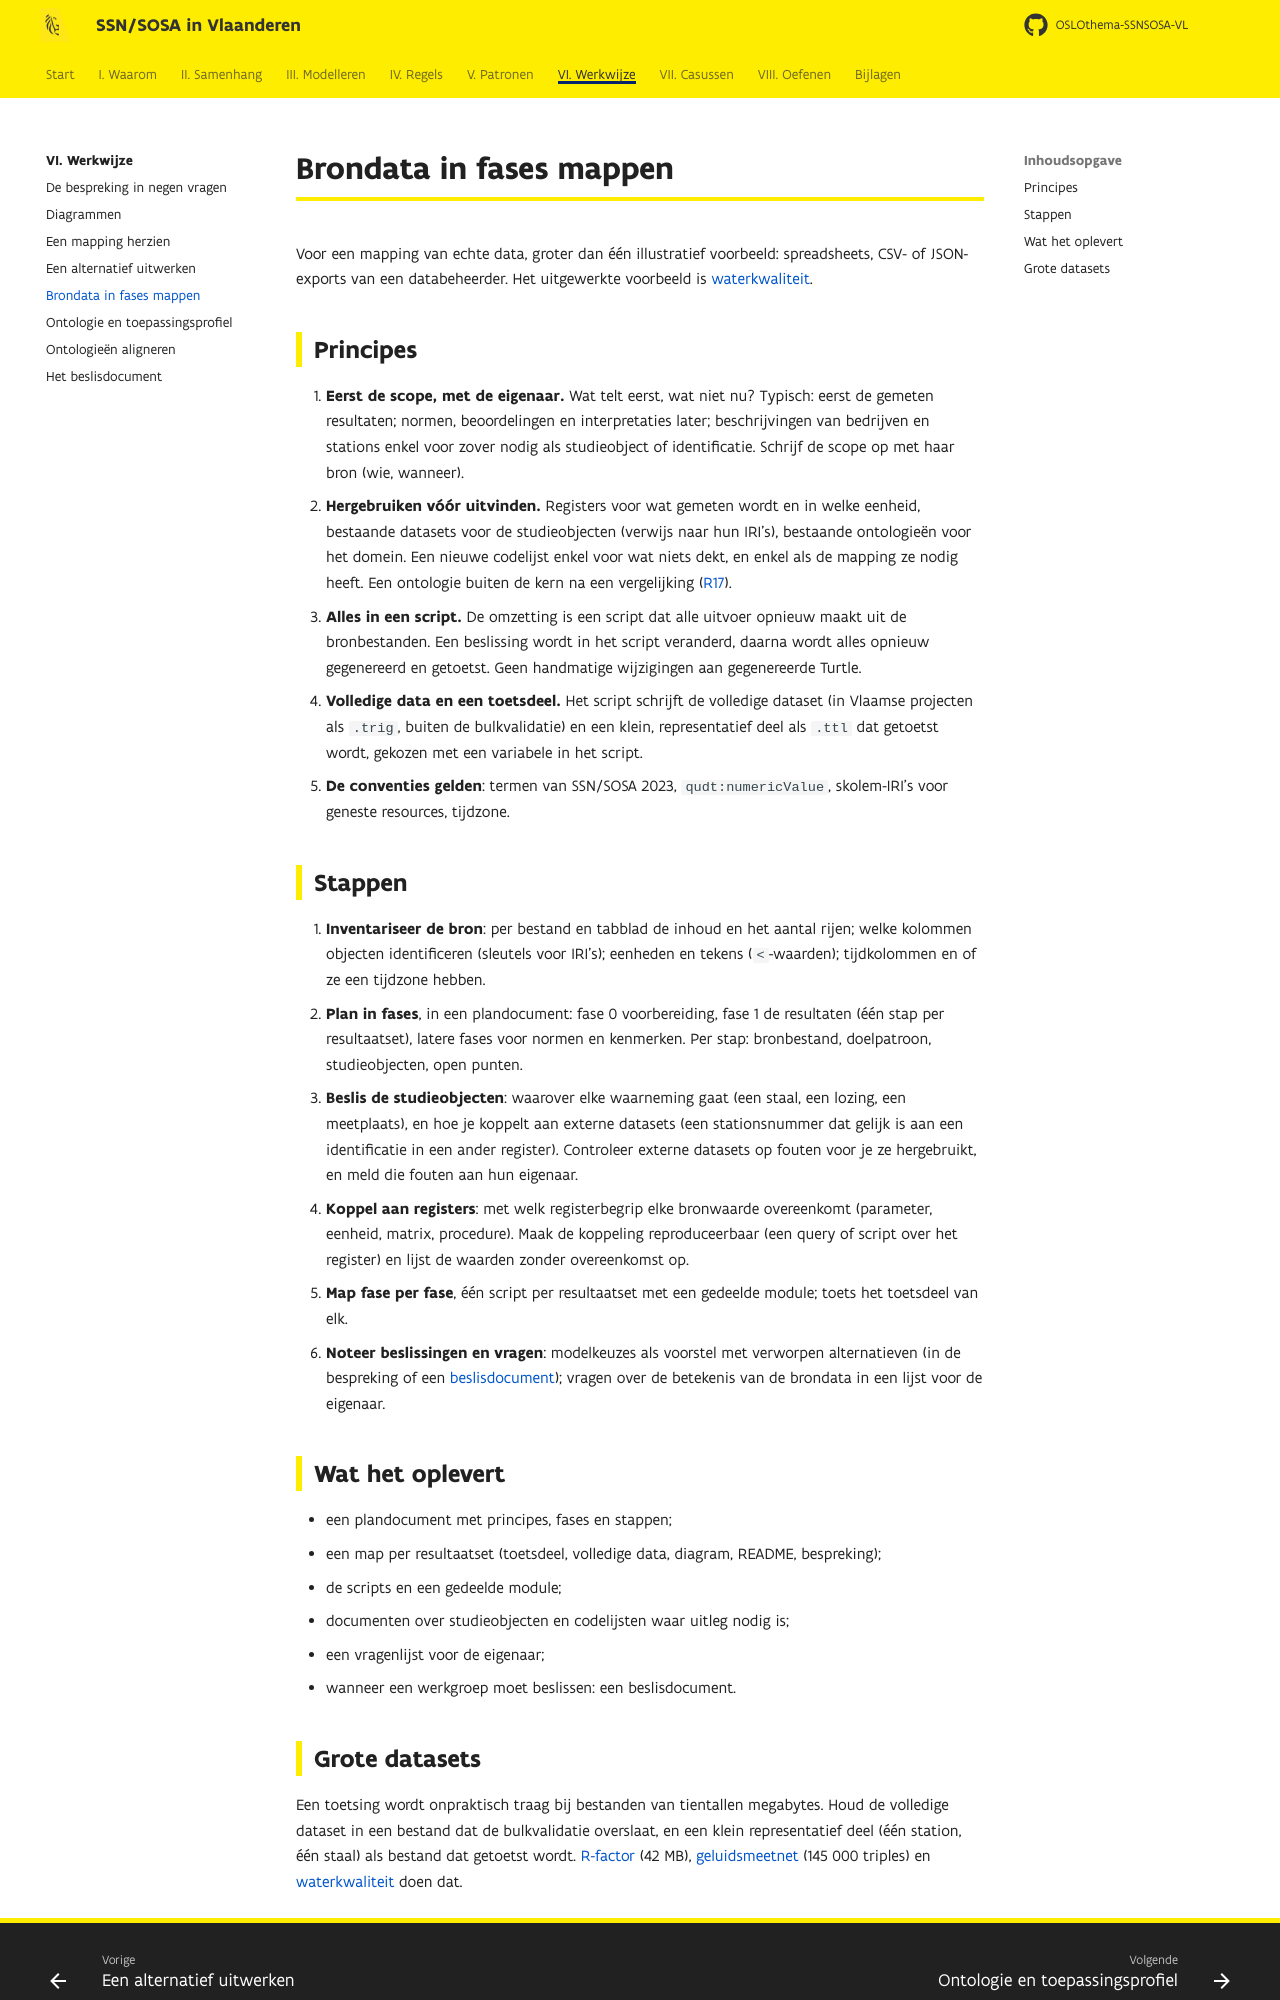

repository: Informatievlaanderen/OSLOthema-SSNSOSA-VL · page: werkwijze/brondata/index.html · generator: mkdocs

# Brondata in fases mappen

Voor een mapping van echte data, groter dan één illustratief voorbeeld: spreadsheets, CSV- of
JSON-exports van een databeheerder. Het uitgewerkte voorbeeld is
[waterkwaliteit](../casussen/waterkwaliteit.md).

## Principes

1. **Eerst de scope, met de eigenaar.** Wat telt eerst, wat niet nu? Typisch: eerst de gemeten
   resultaten; normen, beoordelingen en interpretaties later; beschrijvingen van bedrijven en
   stations enkel voor zover nodig als studieobject of identificatie. Schrijf de scope op met haar
   bron (wie, wanneer).
2. **Hergebruiken vóór uitvinden.** Registers voor wat gemeten wordt en in welke eenheid,
   bestaande datasets voor de studieobjecten (verwijs naar hun IRI's), bestaande ontologieën voor
   het domein. Een nieuwe codelijst enkel voor wat niets dekt, en enkel als de mapping ze nodig
   heeft. Een ontologie buiten de kern na een vergelijking ([R17](../regels/r17.md)).
3. **Alles in een script.** De omzetting is een script dat alle uitvoer opnieuw maakt uit de
   bronbestanden. Een beslissing wordt in het script veranderd, daarna wordt alles opnieuw
   gegenereerd en getoetst. Geen handmatige wijzigingen aan gegenereerde Turtle.
4. **Volledige data en een toetsdeel.** Het script schrijft de volledige dataset (in Vlaamse
   projecten als `.trig`, buiten de bulkvalidatie) en een klein, representatief deel als `.ttl`
   dat getoetst wordt, gekozen met een variabele in het script.
5. **De conventies gelden**: termen van SSN/SOSA 2023, `qudt:numericValue`, skolem-IRI's voor
   geneste resources, tijdzone.

## Stappen

1. **Inventariseer de bron**: per bestand en tabblad de inhoud en het aantal rijen; welke kolommen
   objecten identificeren (sleutels voor IRI's); eenheden en tekens (`<`-waarden); tijdkolommen
   en of ze een tijdzone hebben.
2. **Plan in fases**, in een plandocument: fase 0 voorbereiding, fase 1 de resultaten (één stap per
   resultaatset), latere fases voor normen en kenmerken. Per stap: bronbestand, doelpatroon,
   studieobjecten, open punten.
3. **Beslis de studieobjecten**: waarover elke waarneming gaat (een staal, een lozing, een
   meetplaats), en hoe je koppelt aan externe datasets (een stationsnummer dat gelijk is aan een
   identificatie in een ander register). Controleer externe datasets op fouten voor je ze
   hergebruikt, en meld die fouten aan hun eigenaar.
4. **Koppel aan registers**: met welk registerbegrip elke bronwaarde overeenkomt (parameter,
   eenheid, matrix, procedure). Maak de koppeling reproduceerbaar (een query of script over het
   register) en lijst de waarden zonder overeenkomst op.
5. **Map fase per fase**, één script per resultaatset met een gedeelde module; toets het toetsdeel
   van elk.
6. **Noteer beslissingen en vragen**: modelkeuzes als voorstel met verworpen alternatieven (in de
   bespreking of een [beslisdocument](beslisdocument.md)); vragen over de betekenis van de
   brondata in een lijst voor de eigenaar.

## Wat het oplevert

- een plandocument met principes, fases en stappen;
- een map per resultaatset (toetsdeel, volledige data, diagram, README, bespreking);
- de scripts en een gedeelde module;
- documenten over studieobjecten en codelijsten waar uitleg nodig is;
- een vragenlijst voor de eigenaar;
- wanneer een werkgroep moet beslissen: een beslisdocument.
